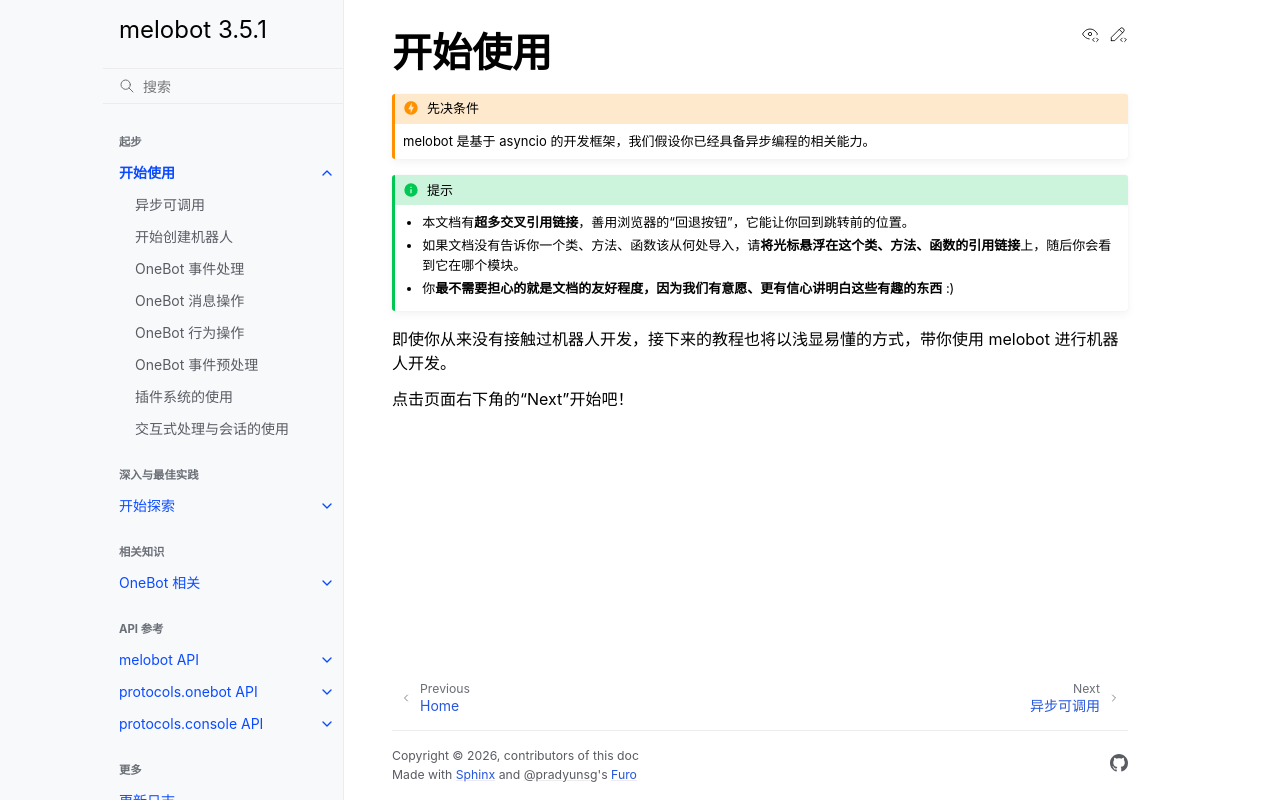

repository: Meloland/melobot · page: intro/index.html · generator: sphinx

# 开始使用

```{toctree}
:maxdepth: 2
:hidden:

async-callable
create-bot
event-process
msg-action
action-echo
event-preprocess
use-plugin
use-session
```

```{admonition} 先决条件
:class: caution
melobot 是基于 asyncio 的开发框架，我们假设你已经具备异步编程的相关能力。
```

```{admonition} 提示
:class: tip

- 本文档有**超多交叉引用链接**，善用浏览器的“回退按钮”，它能让你回到跳转前的位置。
- 如果文档没有告诉你一个类、方法、函数该从何处导入，请**将光标悬浮在这个类、方法、函数的引用链接**上，随后你会看到它在哪个模块。
- 你**最不需要担心的就是文档的友好程度，因为我们有意愿、更有信心讲明白这些有趣的东西** :)
```

即使你从来没有接触过机器人开发，接下来的教程也将以浅显易懂的方式，带你使用 melobot 进行机器人开发。

点击页面右下角的“Next”开始吧！
